Labelled photos from "yolo_classification", an image-classification folder in BahayHakobo/Computer_vision_palm_tree. The possible labels are: black beetle damage, healthy trees, red beetle damage.

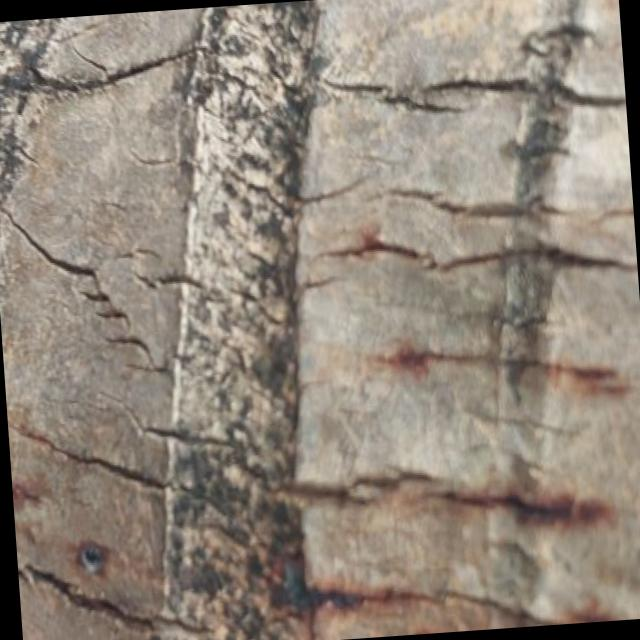
Label: red beetle damage

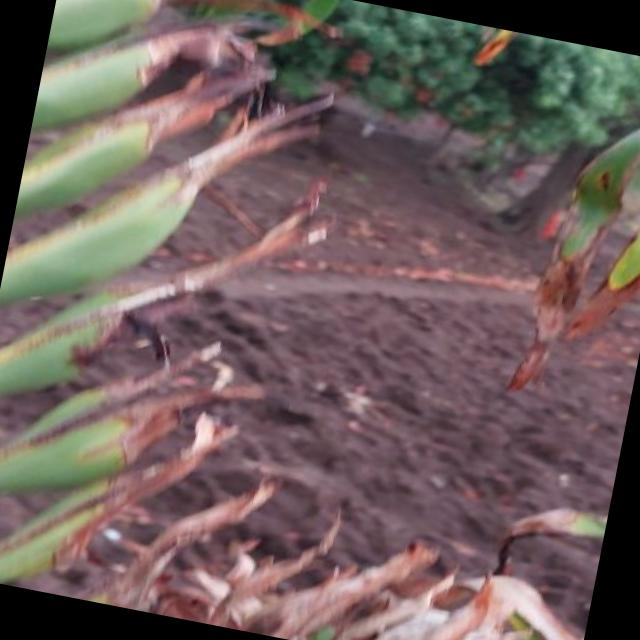
Label: black beetle damage

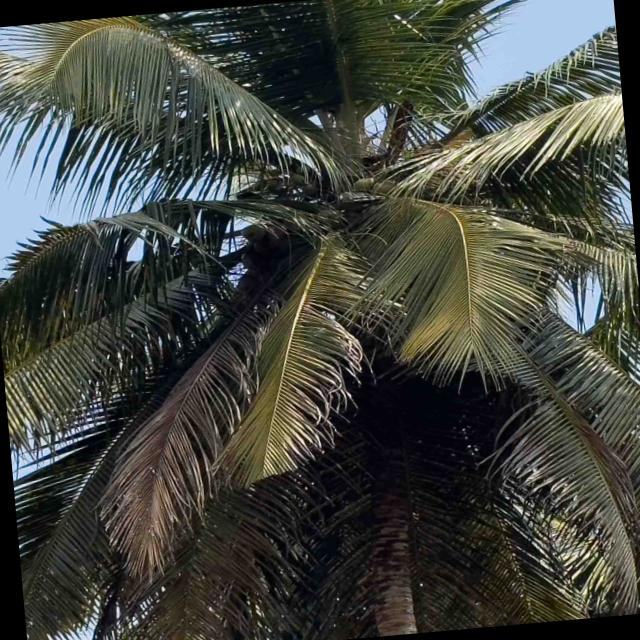
Label: healthy trees

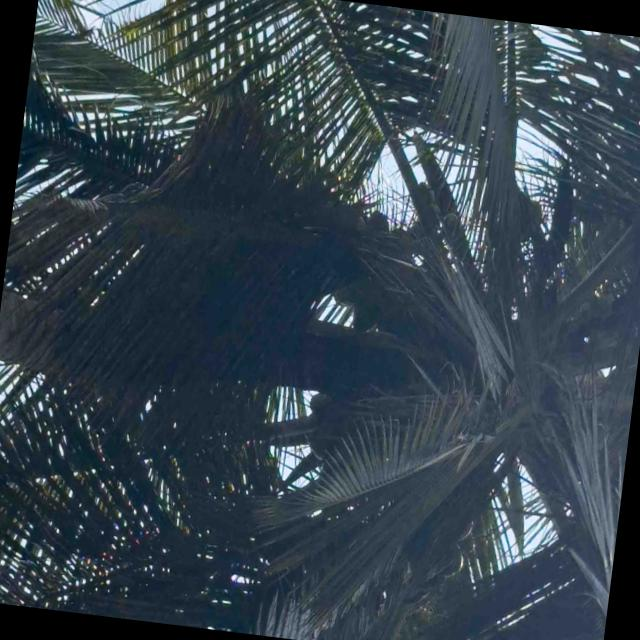
Label: healthy trees

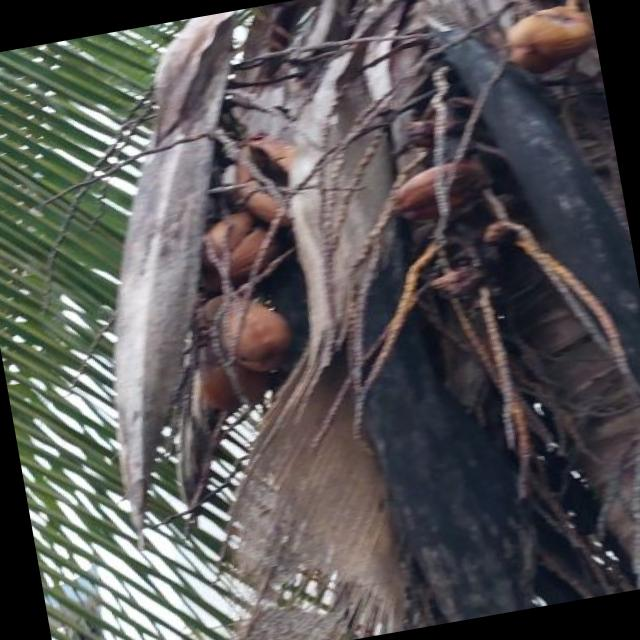
Label: red beetle damage

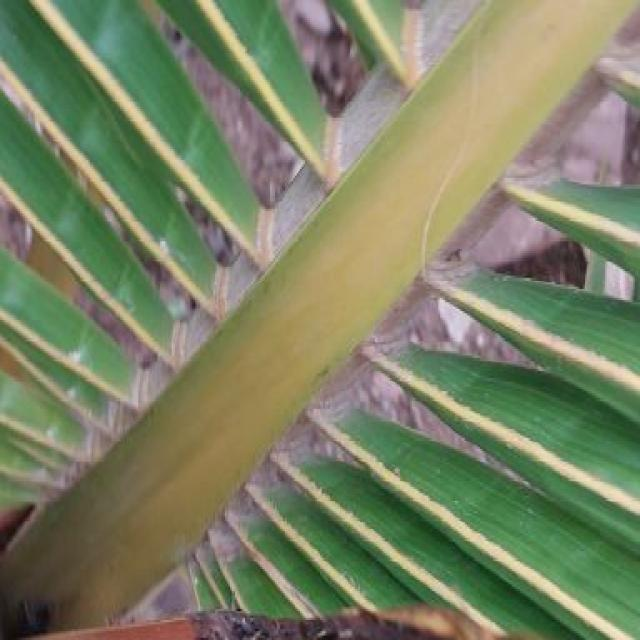
Label: black beetle damage
